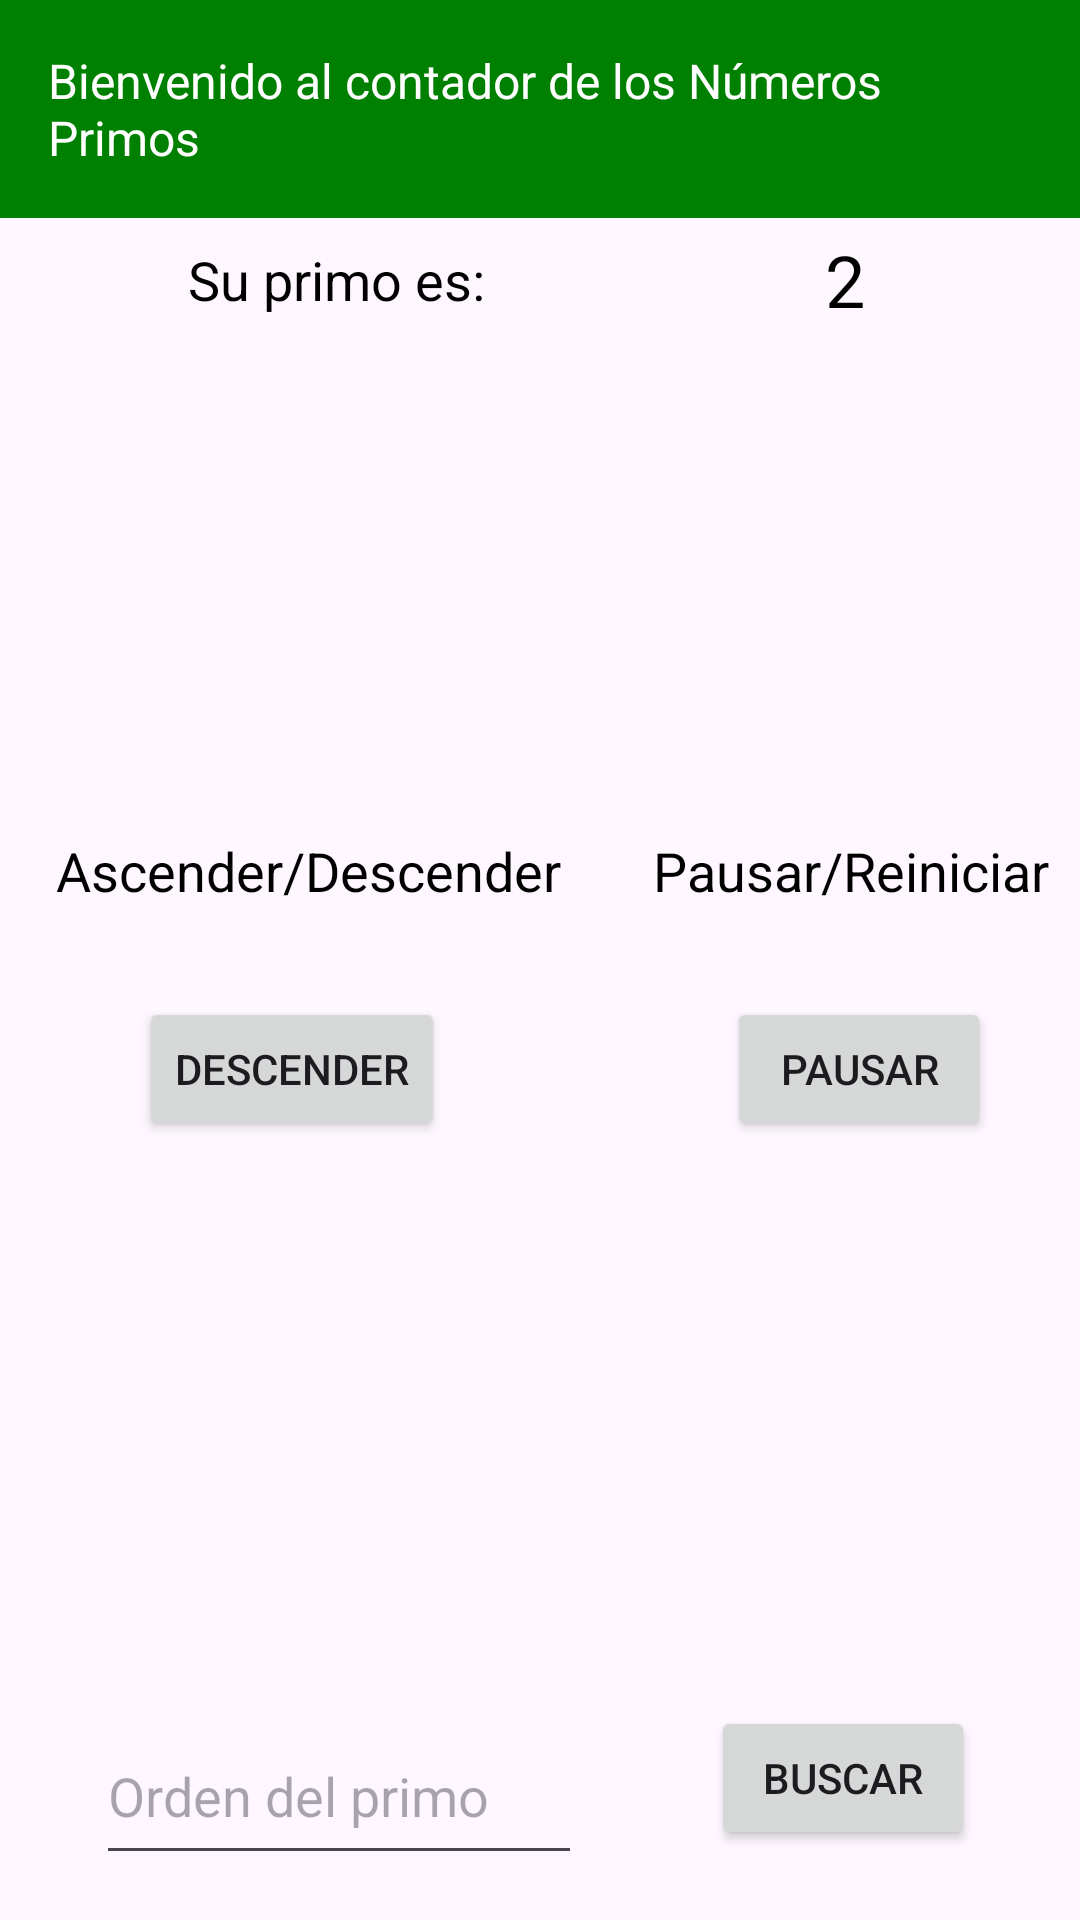

Produce the Android XML layout that renders to this screen, including the resource entries it uses.
<!-- AndroidManifest.xml: application theme Theme.Lab3_20203651 -->
<!-- res/layout/activity_contador.xml -->
<?xml version="1.0" encoding="utf-8"?>
<androidx.constraintlayout.widget.ConstraintLayout xmlns:android="http://schemas.android.com/apk/res/android"
    xmlns:app="http://schemas.android.com/apk/res-auto"
    xmlns:tools="http://schemas.android.com/tools"
    android:id="@+id/main"
    android:layout_width="match_parent"
    android:layout_height="match_parent"
    tools:context=".Contador">

    <RelativeLayout
        android:id="@+id/topAppContador"
        android:layout_width="match_parent"
        android:layout_height="wrap_content"
        android:background="#008000"
        app:layout_constraintTop_toTopOf="parent">

        <TextView
            android:id="@+id/textViewTitleContador"
            android:layout_width="wrap_content"
            android:layout_height="wrap_content"
            android:text="Bienvenido al contador de los Números Primos"
            android:textColor="#fff"
            android:textSize="16sp"
            android:layout_centerInParent="true"
            android:padding="16dp" />
    </RelativeLayout>

    <androidx.constraintlayout.widget.ConstraintLayout
        android:id="@+id/constraintLayout5"
        android:layout_width="395dp"
        android:layout_height="248dp"
        android:layout_marginStart="1dp"
        android:layout_marginTop="1dp"
        app:layout_constraintBottom_toTopOf="@+id/constraintLayout6"
        app:layout_constraintEnd_toEndOf="parent"
        app:layout_constraintStart_toStartOf="parent"
        app:layout_constraintTop_toBottomOf="@+id/topAppContador">



        <TextView
            android:id="@+id/textViewSuPrimoEs"
            android:layout_width="wrap_content"
            android:layout_height="wrap_content"
            android:layout_marginTop="16dp"
            android:layout_marginBottom="16dp"
            android:text="Su primo es: "
            android:textColor="#000"
            android:textSize="18sp"
            app:layout_constraintBottom_toBottomOf="parent"
            app:layout_constraintEnd_toEndOf="parent"
            app:layout_constraintHorizontal_bias="0.272"
            app:layout_constraintStart_toStartOf="parent"
            app:layout_constraintTop_toTopOf="parent" />

        <TextView
            android:id="@+id/contadorPrimo"
            android:layout_width="wrap_content"
            android:layout_height="wrap_content"
            android:layout_marginStart="112dp"
            android:layout_marginTop="16dp"
            android:layout_marginEnd="93dp"
            android:layout_marginBottom="16dp"
            android:text="2"
            android:textColor="#000"
            android:textSize="24sp"
            app:layout_constraintBottom_toBottomOf="parent"
            app:layout_constraintEnd_toEndOf="parent"
            app:layout_constraintStart_toEndOf="@id/textViewSuPrimoEs"
            app:layout_constraintTop_toTopOf="parent" />
    </androidx.constraintlayout.widget.ConstraintLayout>

    <androidx.constraintlayout.widget.ConstraintLayout
        android:id="@+id/constraintLayout6"
        android:layout_width="390dp"
        android:layout_height="248dp"
        android:layout_marginTop="1dp"
        android:layout_marginBottom="1dp"
        app:layout_constraintBottom_toTopOf="@+id/constraintLayout4"
        app:layout_constraintEnd_toEndOf="parent"
        app:layout_constraintStart_toStartOf="parent"
        app:layout_constraintTop_toBottomOf="@+id/constraintLayout5">



        <TextView
            android:id="@+id/textViewAscDesc"
            android:layout_width="wrap_content"
            android:layout_height="wrap_content"
            android:layout_marginTop="60dp"
            android:text="Ascender/Descender"
            android:textColor="#000"
            android:textSize="18sp"
            app:layout_constraintEnd_toEndOf="parent"
            app:layout_constraintHorizontal_bias="0.151"
            app:layout_constraintStart_toStartOf="parent"
            app:layout_constraintTop_toTopOf="parent" />



        <Button
            android:id="@+id/buttonDescender"
            android:layout_width="wrap_content"
            android:layout_height="wrap_content"
            android:layout_marginStart="61dp"
            android:layout_marginTop="30dp"
            android:layout_marginBottom="86dp"
            android:text="Descender"
            app:layout_constraintBottom_toBottomOf="parent"
            app:layout_constraintStart_toStartOf="parent"
            app:layout_constraintTop_toBottomOf="@+id/textViewAscDesc" />

        <TextView
            android:id="@+id/textViewPauseRestart"
            android:layout_width="wrap_content"
            android:layout_height="wrap_content"
            android:layout_marginTop="60dp"
            android:text="Pausar/Reiniciar"
            android:textColor="#000"
            android:textSize="18sp"
            app:layout_constraintEnd_toEndOf="parent"
            app:layout_constraintHorizontal_bias="0.901"
            app:layout_constraintStart_toStartOf="parent"
            app:layout_constraintTop_toTopOf="parent" />

        <Button
            android:id="@+id/buttonPausar"
            android:layout_width="wrap_content"
            android:layout_height="wrap_content"
            android:layout_marginTop="30dp"
            android:layout_marginBottom="86dp"
            android:text="Pausar"
            app:layout_constraintBottom_toBottomOf="parent"
            app:layout_constraintEnd_toEndOf="parent"
            app:layout_constraintHorizontal_bias="0.851"
            app:layout_constraintStart_toStartOf="parent"
            app:layout_constraintTop_toBottomOf="@+id/textViewPauseRestart"
            app:layout_constraintVertical_bias="0.0" />

    </androidx.constraintlayout.widget.ConstraintLayout>

    <androidx.constraintlayout.widget.ConstraintLayout
        android:id="@+id/constraintLayout4"
        android:layout_width="391dp"
        android:layout_height="276dp"
        android:layout_marginStart="1dp"
        android:layout_marginTop="1dp"
        android:layout_marginEnd="1dp"
        android:layout_marginBottom="1dp"
        app:layout_constraintBottom_toBottomOf="parent"
        app:layout_constraintEnd_toEndOf="parent"
        app:layout_constraintStart_toStartOf="parent"
        app:layout_constraintTop_toBottomOf="@+id/constraintLayout6">


        <EditText
            android:id="@+id/editTextIdPelicula"
            android:layout_width="162dp"
            android:layout_height="56dp"
            android:layout_marginBottom="16dp"
            android:autofillHints=""
            android:hint="Orden del primo"
            app:layout_constraintBottom_toBottomOf="parent"
            app:layout_constraintEnd_toEndOf="parent"
            app:layout_constraintHorizontal_bias="0.205"
            app:layout_constraintStart_toStartOf="parent"
            app:layout_constraintTop_toTopOf="parent"
            app:layout_constraintVertical_bias="0.495" />

        <Button
            android:id="@+id/buttonBuscar"
            android:layout_width="wrap_content"
            android:layout_height="wrap_content"
            android:text="@string/buscar"
            app:layout_constraintBottom_toBottomOf="parent"
            app:layout_constraintEnd_toEndOf="parent"
            app:layout_constraintHorizontal_bias="0.832"
            app:layout_constraintStart_toStartOf="parent"
            app:layout_constraintTop_toTopOf="parent"
            app:layout_constraintVertical_bias="0.442" />

    </androidx.constraintlayout.widget.ConstraintLayout>


</androidx.constraintlayout.widget.ConstraintLayout>
<!-- resources referenced by this layout -->
<resources>
  <string name="buscar">Buscar</string>
  <style name="Theme.Lab3_20203651" parent="Base.Theme.Lab3_20203651" />
  <style name="Base.Theme.Lab3_20203651" parent="Theme.Material3.DayNight.NoActionBar">
          
          
      </style>
</resources>
